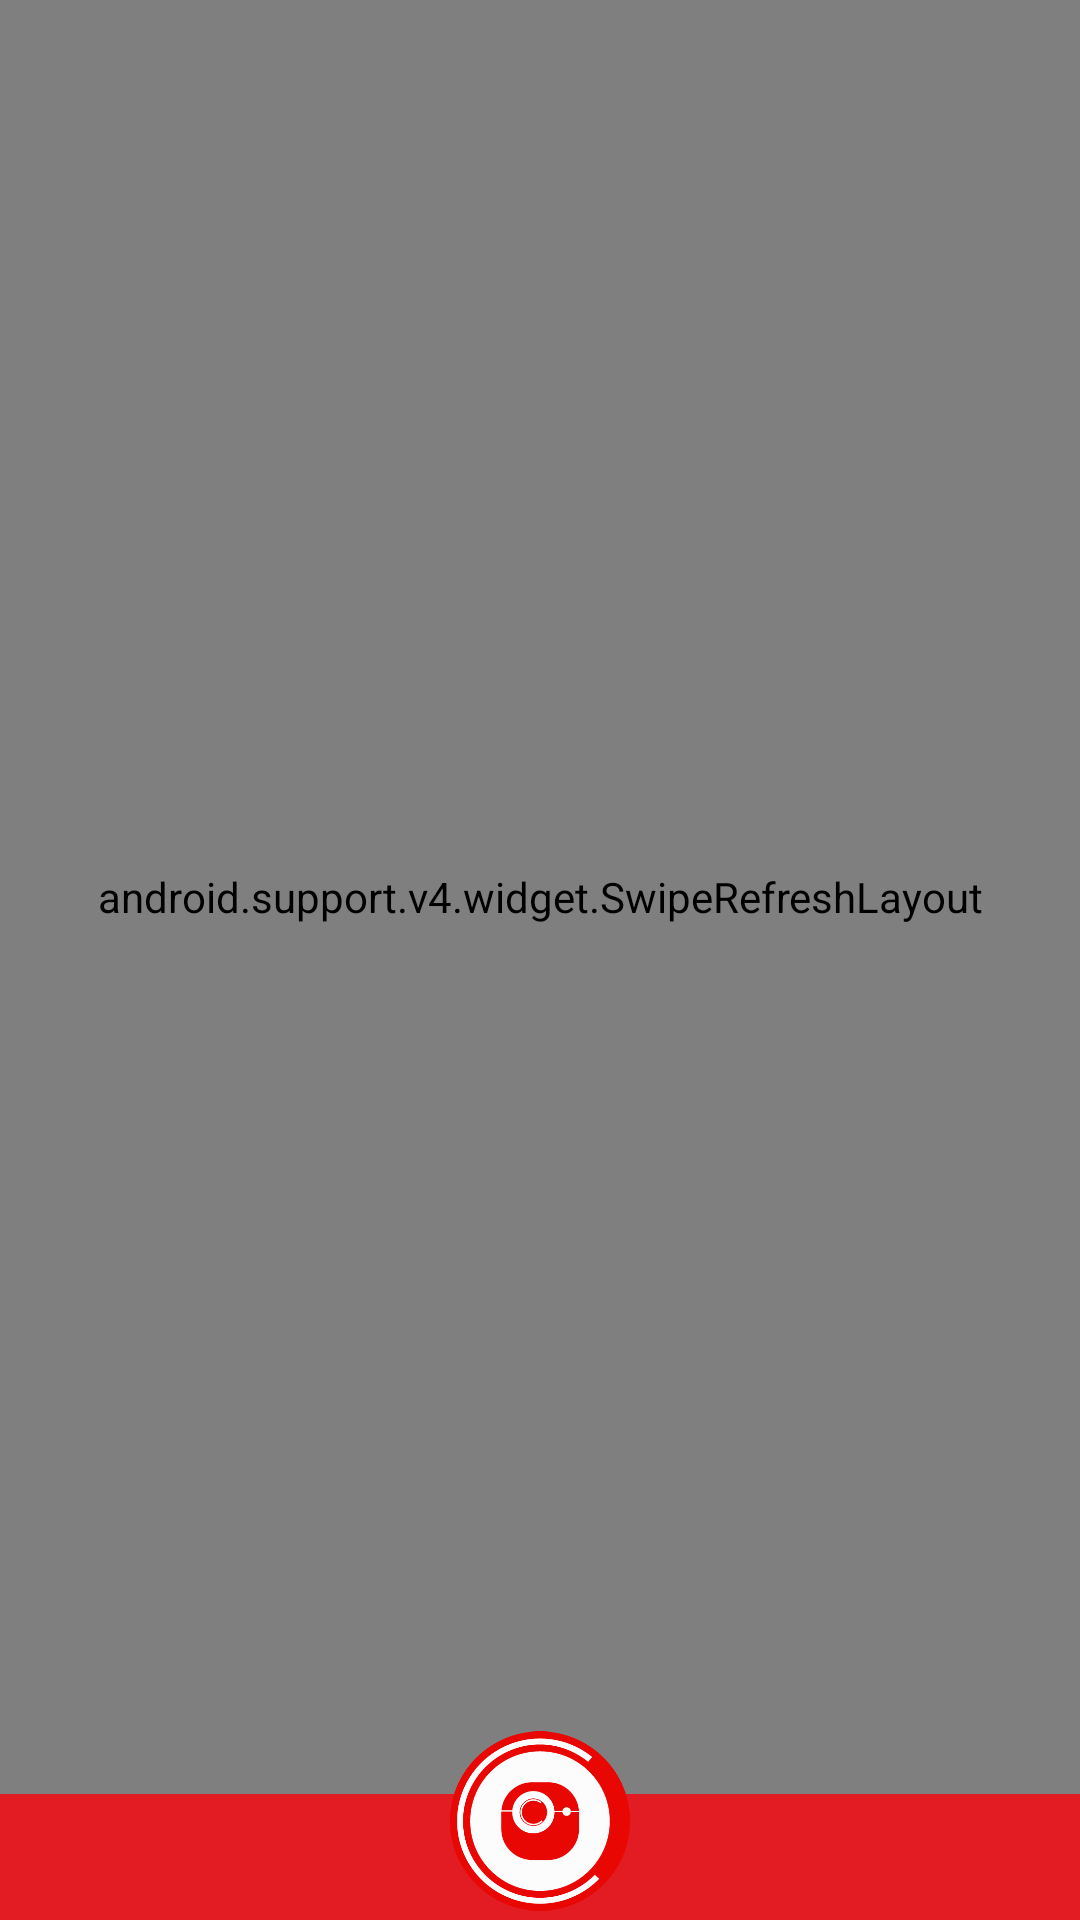

This screen was rendered from an Android layout file. Write that file and the resources it references.
<!-- AndroidManifest.xml: application theme AppTheme -->
<!-- res/layout/fragment_list.xml -->
<?xml version="1.0" encoding="utf-8"?>
<RelativeLayout xmlns:android="http://schemas.android.com/apk/res/android"
    android:layout_width="match_parent"
    android:layout_height="match_parent">

    <android.support.v4.widget.SwipeRefreshLayout
        xmlns:android="http://schemas.android.com/apk/res/android"
        android:id="@+id/swipeContainer"
        android:layout_width="match_parent"
        android:layout_height="match_parent"
        android:layout_above="@+id/bottom_cam_container">

        <ListView
            android:id="@+id/lv_list"
            android:layout_width="match_parent"
            android:layout_height="wrap_content"
            android:divider="@android:color/transparent"
            android:dividerHeight="0dp"
            />

    </android.support.v4.widget.SwipeRefreshLayout>
    <LinearLayout
        android:id="@+id/bottom_cam_container"
        android:layout_width="match_parent"
        android:layout_height="42dp"
        android:layout_alignParentBottom="true"
        android:background="@color/colorRed"
        android:orientation="vertical"
        android:paddingLeft="2dp"
        android:paddingRight="2dp"
        android:paddingTop="2dp">

    </LinearLayout>
    <ImageView
        android:id="@+id/iv_ar_camera"
        android:layout_width="60dp"
        android:layout_height="60dp"
        android:layout_alignParentBottom="true"
        android:layout_centerHorizontal="true"
        android:layout_marginBottom="3dp"
        android:src="@drawable/cc_camera_round"/>


</RelativeLayout>
<!-- resources referenced by this layout -->
<resources>
  <color name="colorRed">#E31C24</color>
  <!-- drawable cc_camera_round: png bitmap (drawable, 17292 bytes) -->
  <style name="AppTheme" parent="Theme.AppCompat.Light.DarkActionBar">
          
          <item name="colorPrimary">@color/colorPrimary</item>
          <item name="colorPrimaryDark">@color/colorPrimaryDark</item>
          <item name="colorAccent">@color/colorAccent</item>
      </style>
  <color name="colorPrimary">#3F51B5</color>
  <color name="colorPrimaryDark">#303F9F</color>
  <color name="colorAccent">#FF4081</color>
</resources>
